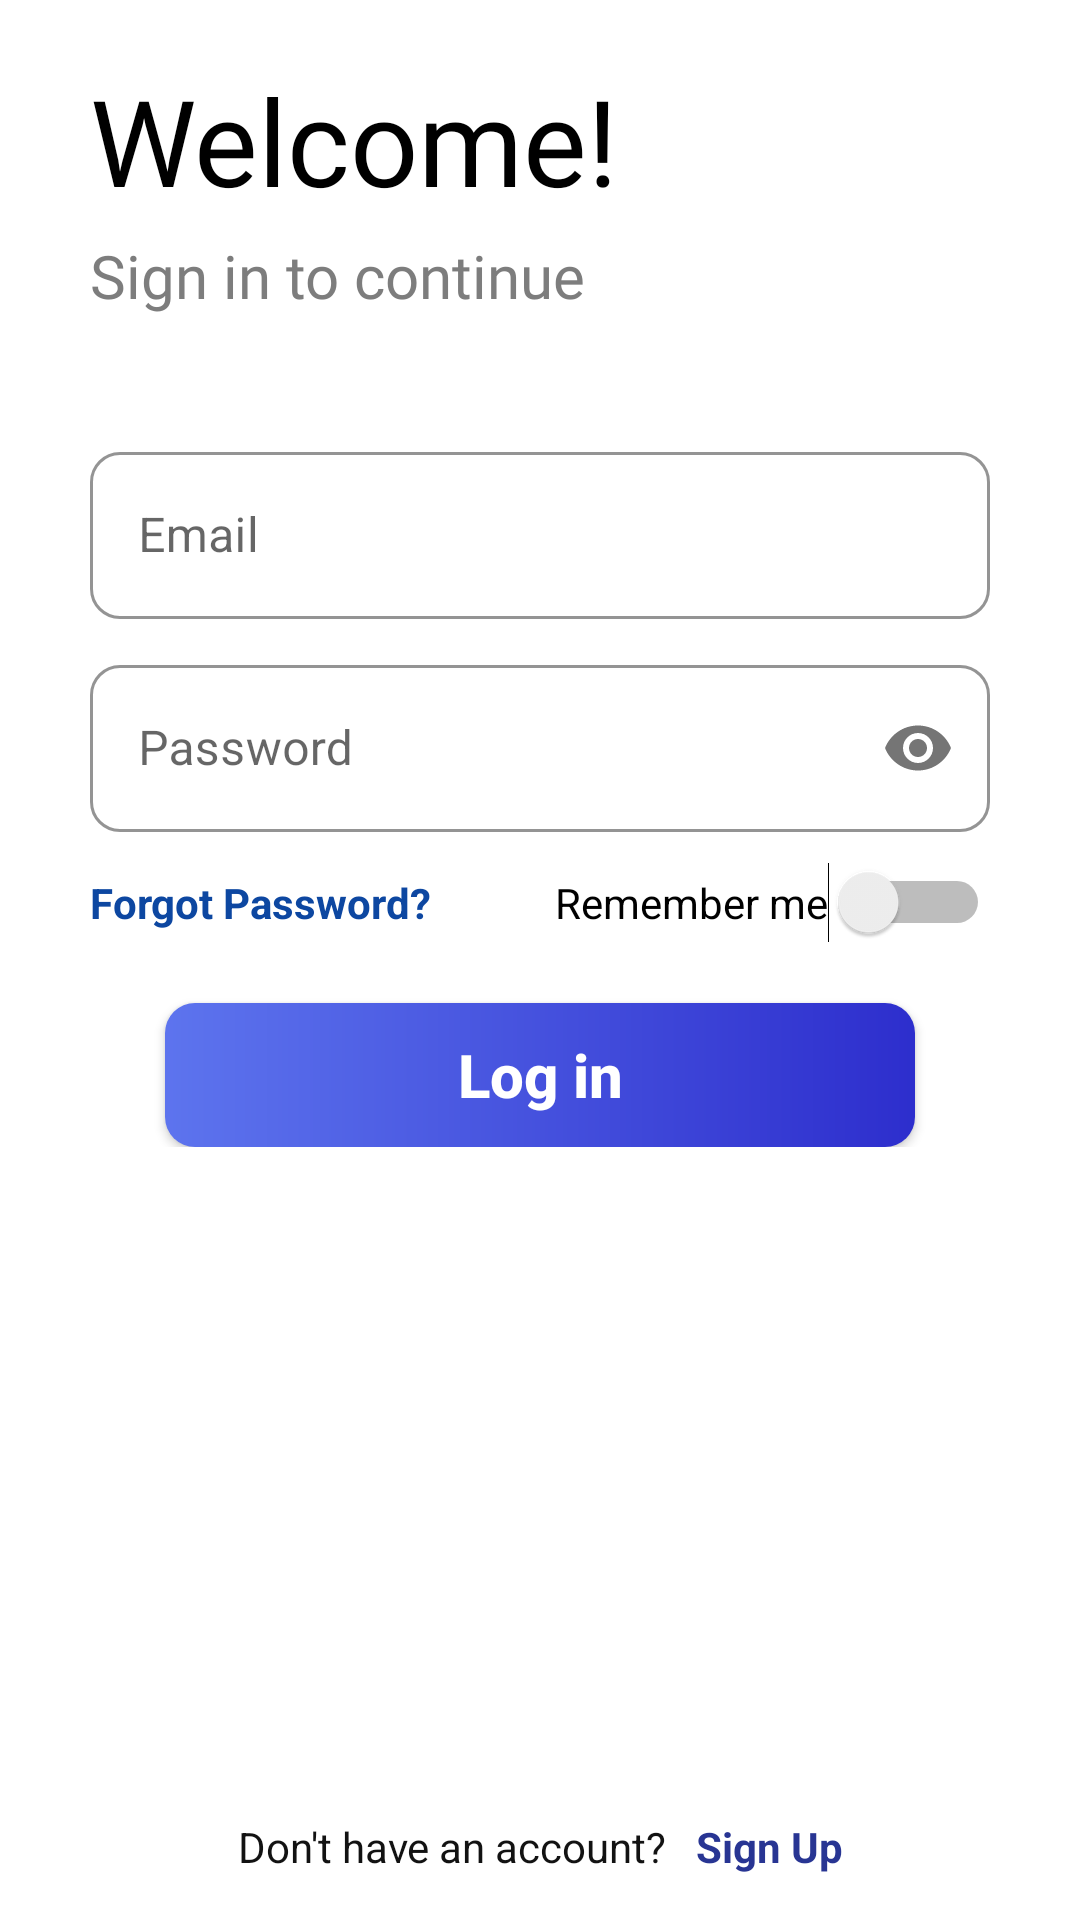

This screen was rendered from an Android layout file. Write that file and the resources it references.
<!-- AndroidManifest.xml: application theme Theme.LicenseApp -->
<!-- res/layout/activity_login.xml -->
<?xml version="1.0" encoding="utf-8"?>
<androidx.constraintlayout.widget.ConstraintLayout xmlns:android="http://schemas.android.com/apk/res/android"
    xmlns:app="http://schemas.android.com/apk/res-auto"
    xmlns:tools="http://schemas.android.com/tools"
    android:layout_width="match_parent"
    android:layout_height="match_parent"
    tools:context=".Login.Login"
    >

    <TextView
        android:layout_width="match_parent"
        android:layout_height="wrap_content"
        android:text="Welcome!"
        android:fontFamily="@font/noveosans"
        android:textColor="@color/black"
        android:textSize="40sp"
        android:layout_marginHorizontal="30dp"
        android:layout_marginTop="20dp"
        app:layout_constraintEnd_toEndOf="parent"
        app:layout_constraintStart_toStartOf="parent"
        app:layout_constraintTop_toTopOf="parent"
        android:id="@+id/msgWelcomeLogin"/>

    <TextView
        android:layout_width="match_parent"
        android:layout_height="wrap_content"
        android:text="Sign in to continue"
        android:fontFamily="@font/noveosans"
        android:textColor="#E9717171"
        android:textSize="20sp"
        android:layout_marginHorizontal="30dp"
        android:layout_marginTop="5dp"
        app:layout_constraintEnd_toEndOf="parent"
        app:layout_constraintStart_toStartOf="parent"
        app:layout_constraintTop_toBottomOf="@+id/msgWelcomeLogin"
        android:id="@+id/msgWelcomeLoginDescription"/>

    <LinearLayout
        android:id="@+id/linearLayout"
        android:layout_width="match_parent"
        android:layout_height="wrap_content"
        android:layout_marginTop="10dp"
        android:orientation="vertical"
        app:layout_constraintTop_toBottomOf="@+id/msgWelcomeLoginDescription"
        app:layout_constraintLeft_toLeftOf="parent"
        app:layout_constraintRight_toRightOf="parent"
        >

        
        <com.google.android.material.textfield.TextInputLayout
            android:id="@+id/loginEmailBox"
            android:layout_width="match_parent"
            android:layout_height="wrap_content"
            android:hint="Email"
            app:boxCornerRadiusTopStart="10dp"
            app:boxCornerRadiusBottomStart="10dp"
            app:boxCornerRadiusTopEnd="10dp"
            app:boxCornerRadiusBottomEnd="10dp"
            android:layout_marginTop="30dp"
            android:layout_marginHorizontal="30dp"
            app:boxStrokeColor="#3D5AFE"
            app:hintTextColor="#3D5AFE"
            app:startIconDrawable="@drawable/ic_baseline_email_24"
            style="@style/Widget.MaterialComponents.TextInputLayout.OutlinedBox">
            <com.google.android.material.textfield.TextInputEditText
                android:layout_width="match_parent"
                android:layout_height="match_parent"
                android:inputType="textEmailAddress"
                android:id="@+id/loginEmailText"
                />
        </com.google.android.material.textfield.TextInputLayout>

        
        <com.google.android.material.textfield.TextInputLayout
            android:id="@+id/loginPasswordBox"
            android:layout_width="match_parent"
            android:layout_height="wrap_content"
            android:hint="Password"
            app:boxCornerRadiusTopStart="10dp"
            app:boxCornerRadiusBottomStart="10dp"
            app:boxCornerRadiusTopEnd="10dp"
            app:boxCornerRadiusBottomEnd="10dp"
            android:layout_marginTop="10dp"
            android:layout_marginHorizontal="30dp"
            app:boxStrokeColor="#3D5AFE"
            app:hintTextColor="#3D5AFE"
            app:passwordToggleEnabled="true"
            app:startIconDrawable="@drawable/ic_baseline_vpn_key_24"
            style="@style/Widget.MaterialComponents.TextInputLayout.OutlinedBox">
            <com.google.android.material.textfield.TextInputEditText
                android:layout_width="match_parent"
                android:layout_height="match_parent"
                android:id="@+id/loginPasswordText"
                android:inputType="textPassword"
                />
        </com.google.android.material.textfield.TextInputLayout>


        <LinearLayout
            android:orientation="horizontal"
            android:layout_width="match_parent"
            android:layout_height="wrap_content">

            <TextView
                android:background="?android:attr/selectableItemBackgroundBorderless"
                android:focusable="true"
                android:clickable="true"
                android:layout_width="wrap_content"
                android:layout_height="wrap_content"
                android:text="Forgot Password?"
                android:textStyle="bold"
                android:textColor="#0D47A1"
                android:layout_marginLeft="30dp"
                android:layout_marginTop="10dp"
                android:id="@+id/btnForgotPassword"
                />

            <Space
                android:layout_width="0dp"
                android:layout_height="match_parent"
                android:layout_weight="1"
                />

            <Switch
                android:layout_width="wrap_content"
                android:layout_height="wrap_content"
                android:text="Remember me"
                android:layout_marginRight="30dp"
                android:layout_marginTop="10dp"
                android:id="@+id/swithRem"
                />

        </LinearLayout>

        <android.widget.Button
            android:id="@+id/btnLogin"
            android:layout_marginTop="20dp"
            android:layout_width="250dp"
            android:layout_height="wrap_content"
            android:text="Log in"
            android:layout_gravity="center_horizontal"
            android:background="@drawable/button_background"
            android:textColor="@color/white"
            android:textAllCaps="false"
            android:textSize="20sp"
            android:textStyle="bold"
            android:elevation="10dp"
            />

    </LinearLayout>

    <LinearLayout
        app:layout_constraintBottom_toBottomOf="parent"
        app:layout_constraintLeft_toLeftOf="parent"
        app:layout_constraintRight_toRightOf="parent"
        android:layout_marginBottom="10dp"
        android:layout_width="wrap_content"
        android:layout_height="wrap_content"
        android:orientation="horizontal"
        >
        <TextView
            android:layout_width="wrap_content"
            android:layout_height="wrap_content"
            android:text="Don't have an account?"
            android:layout_marginLeft="30dp"
            android:layout_marginTop="10dp"
            android:padding="5dp"
            android:textAlignment="textEnd"
            android:textColor="#121212"
            />
        <TextView
            android:background="?android:attr/selectableItemBackgroundBorderless"
            android:focusable="true"
            android:clickable="true"
            android:layout_width="wrap_content"
            android:layout_height="wrap_content"
            android:text="Sign Up"
            android:layout_marginRight="30dp"
            android:layout_marginTop="10dp"
            android:padding="5dp"
            android:id="@+id/dontHaveAccountButton"
            android:textColor="#283593"
            android:textStyle="bold"
            />
    </LinearLayout>

</androidx.constraintlayout.widget.ConstraintLayout>
<!-- resources referenced by this layout -->
<resources>
  <!-- drawable button_background (drawable-xhdpi) -->
  <?xml version="1.0" encoding="utf-8"?>
  <ripple xmlns:android="http://schemas.android.com/apk/res/android" android:color="@color/black">
      <item>
          <shape android:shape="rectangle">
              <gradient android:startColor="#5d74ee"  android:endColor="#2d2ecd"/>
              <corners android:radius="10dp"/>
          </shape>
      </item>
  </ripple>
  <style name="Theme.LicenseApp" parent="Theme.MaterialComponents.DayNight.NoActionBar">
          
          <item name="colorPrimary">@color/purple_500</item>
          <item name="colorPrimaryVariant">@color/purple_700</item>
          <item name="colorOnPrimary">@color/white</item>
          
          <item name="colorSecondary">@color/teal_200</item>
          <item name="colorSecondaryVariant">@color/teal_700</item>
          <item name="colorOnSecondary">@color/black</item>
          
          <item name="android:statusBarColor" tools:targetApi="l">@color/ic_launcher_background</item>
          
      </style>
  <color name="ic_launcher_background">#0860F0</color>
  <!-- not gathered from this repository: default colours our renderer supplied (Android Studio template values) -->
  <color name="purple_500">#FF6200EE</color>
  <color name="purple_700">#FF3700B3</color>
  <color name="teal_200">#FF03DAC5</color>
  <color name="teal_700">#FF018786</color>
  <color name="black">#FF000000</color>
  <color name="white">#FFFFFFFF</color>
</resources>
